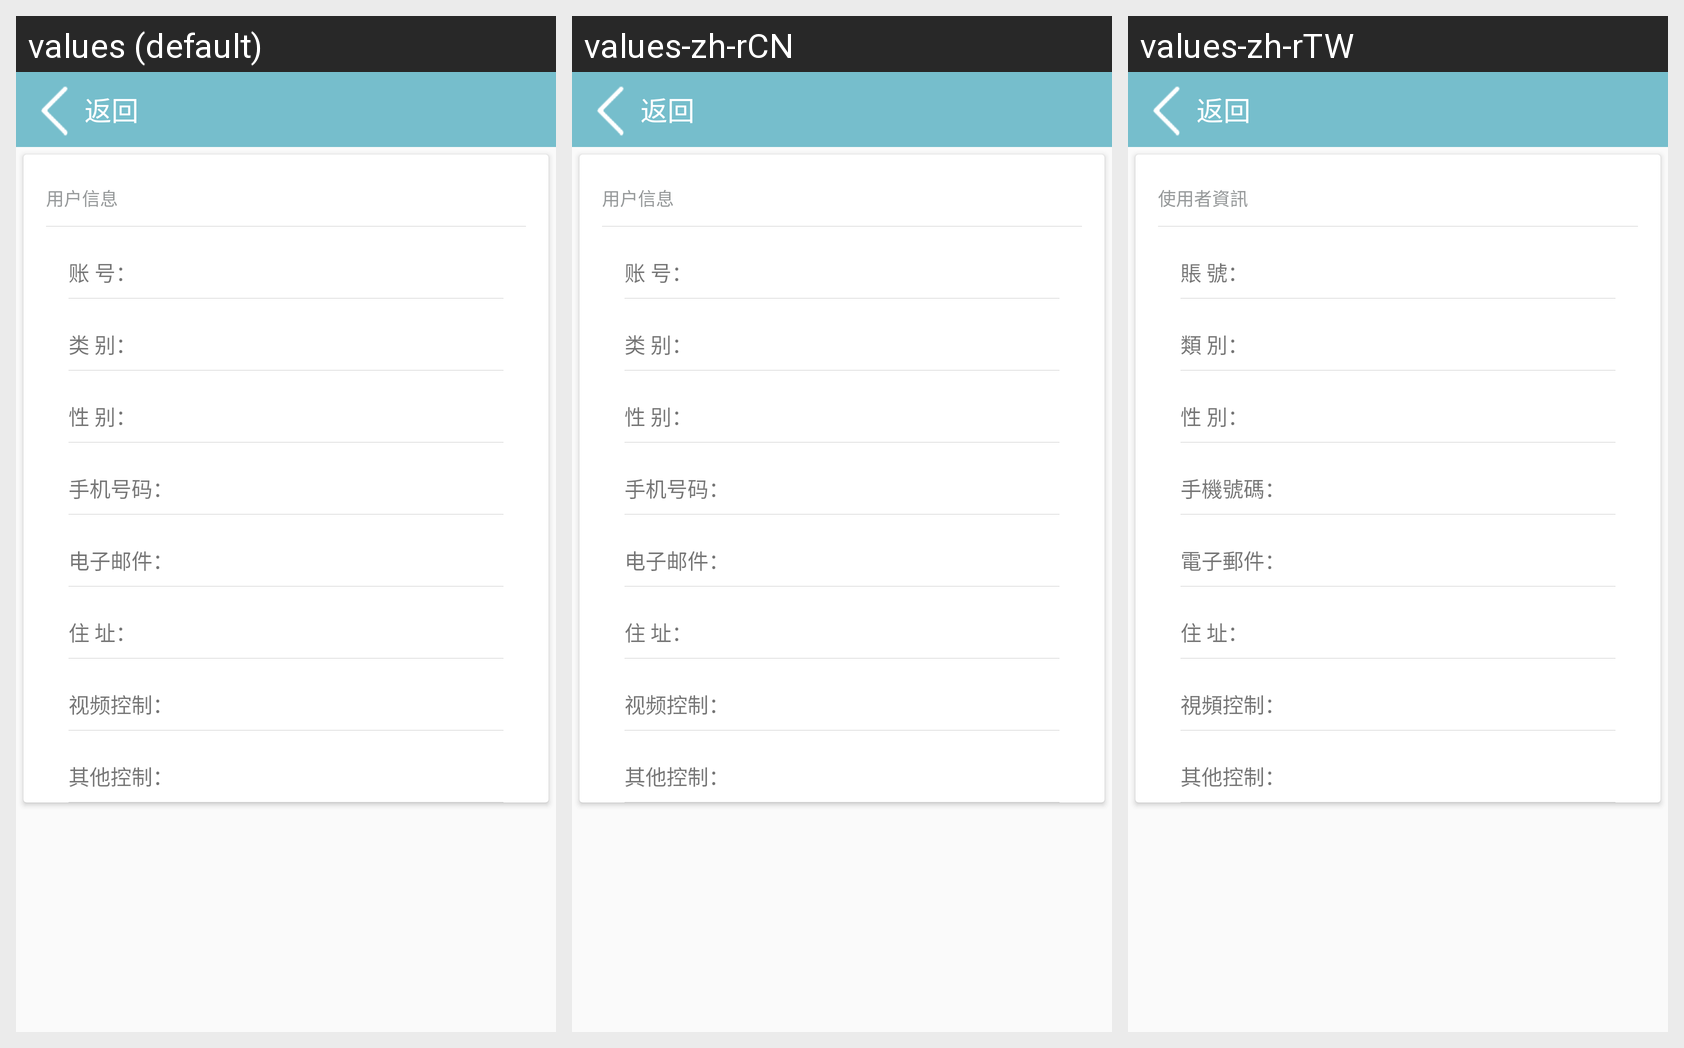

The Android screen above is rendered under several locales of the same app. Produce the string resources it draws, with the default and per-locale values.
Android screen res/layout/activity_user.xml rendered under 3 locales, left to right: values (default), values-zh-rCN, values-zh-rTW. Device: Nexus 5 (rendered at 1080×1920; each locale shown at half size, 540×960, under a caption strip naming it); theme AppTheme.
Strings drawn on this screen, with the default value and each locale's value (text and hints the layout hard-codes, and strings that could not be matched under every locale, appear in the picture but are not listed):

userlayout_text1
  values: 用户信息
  values-zh-rCN: 用户信息
  values-zh-rTW: 使用者資訊

userlayout_text2
  values: 账 号：
  values-zh-rCN: 账 号：
  values-zh-rTW: 賬 號：

userlayout_text3
  values: 类 别：
  values-zh-rCN: 类 别：
  values-zh-rTW: 類 別：

userlayout_text4
  values: 性 别：
  values-zh-rCN: 性 别：
  values-zh-rTW: 性 別：

userlayout_text5
  values: 手机号码：
  values-zh-rCN: 手机号码：
  values-zh-rTW: 手機號碼：

userlayout_text6
  values: 电子邮件：
  values-zh-rCN: 电子邮件：
  values-zh-rTW: 電子郵件：

userlayout_text7
  values: 住 址：
  values-zh-rCN: 住 址：
  values-zh-rTW: 住 址：

userlayout_text8
  values: 视频控制：
  values-zh-rCN: 视频控制：
  values-zh-rTW: 視頻控制：

userlayout_text9
  values: 其他控制：
  values-zh-rCN: 其他控制：
  values-zh-rTW: 其他控制：

title_1
  values: 返回
  values-zh-rCN: 返回
  values-zh-rTW: 返回
